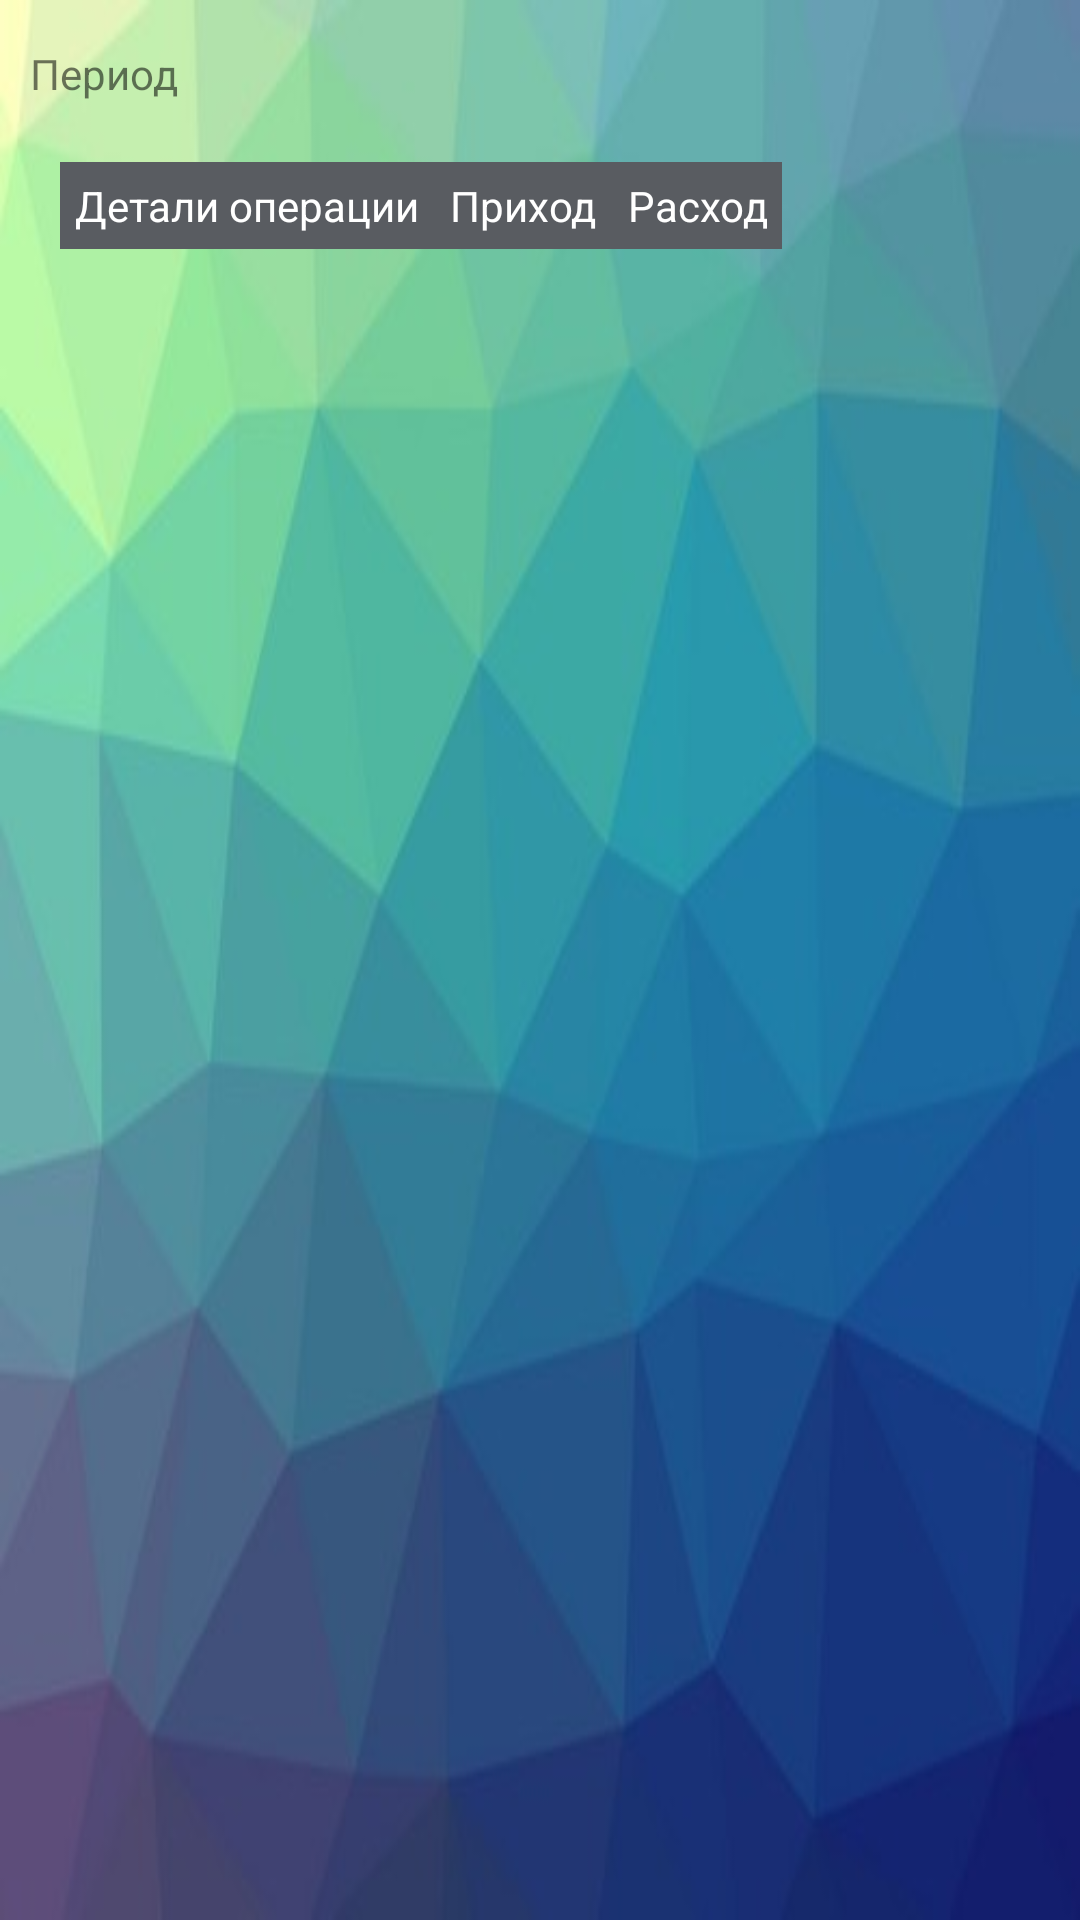

Here is an Android app screen rendered from its layout file. Give the layout XML and the strings, colors and styles it references.
<!-- AndroidManifest.xml: application theme AppThemess -->
<!-- res/layout/activity_bank_period_table.xml -->
<?xml version="1.0" encoding="utf-8"?>
<LinearLayout xmlns:android="http://schemas.android.com/apk/res/android"
    xmlns:app="http://schemas.android.com/apk/res-auto"
    xmlns:tools="http://schemas.android.com/tools"
    android:layout_width="match_parent"
    android:layout_height="match_parent"
    android:background="@drawable/bg2"

    tools:context="uz.a1uz.a1uzdirector.Activity.TablesActivitys.BankTables.BankPeriodTable"
    android:orientation="vertical">
    <LinearLayout
        android:paddingTop="15dp"
        android:paddingLeft="10dp"
        android:layout_width="match_parent"
        android:layout_height="wrap_content">
        <TextView
            android:layout_width="wrap_content"
            android:layout_height="wrap_content"
            android:text="Период "
            />
        <TextView
            android:layout_width="wrap_content"
            android:layout_height="wrap_content"
            android:id="@+id/tDatePeriod"
            android:onClick="tDateClick"
            android:textColor="@color/blue"/>
        <TextView
            android:layout_width="wrap_content"
            android:layout_height="wrap_content"
            android:id="@+id/typeText"/>

    </LinearLayout>
    <ProgressBar
        android:padding="25dp"
        android:id="@+id/progres"
        android:layout_width="wrap_content"
        android:layout_height="wrap_content"
        android:layout_gravity="center"
        android:visibility="gone" />
    <ScrollView
        android:id="@+id/layout"
        android:layout_height="wrap_content"
        android:scrollbars="horizontal"
        android:layout_width="wrap_content"
        android:scrollbarStyle="outsideInset"
        android:fillViewport="true"
        android:layout_margin="10dp"
        android:padding="10dp">

    <HorizontalScrollView
        android:id="@+id/horizontalView"
        android:layout_height="wrap_content"
        android:scrollbars="horizontal"
        android:layout_width="wrap_content"
        >
    <TableLayout
        android:layout_width="wrap_content"
        android:layout_height="wrap_content"
        android:id="@+id/periodTable"
        >
        <TableRow android:background="@color/tableTopColor"
            android:id="@+id/headerTR">

        <TextView

            android:text="Детали операции"
            android:layout_gravity="center|center_horizontal"
            android:padding="5dip"
            android:textColor="@color/textColor"/>
        <TextView

            android:text="Приход"
            android:gravity="center"
            android:padding="5dip"
            android:textColor="@color/textColor"
            />
        <TextView

            android:text="Расход"
            android:gravity="center"
            android:padding="5dip"
            android:textColor="@color/textColor"
            />
        </TableRow>
    </TableLayout>
    </HorizontalScrollView>
    </ScrollView>
</LinearLayout>
<!-- resources referenced by this layout -->
<resources>
  <color name="blue">#2d61b5</color>
  <color name="tableTopColor">#595c61</color>
  <color name="textColor">#ffffff</color>
  <!-- drawable bg2: jpg bitmap (drawable, 15029 bytes) -->
  <style name="AppThemess" parent="Theme.AppCompat.Light.DarkActionBar">
          
          <item name="colorPrimary">@color/colorPrimary</item>
          <item name="colorPrimaryDark">@color/colorPrimaryDark</item>
          <item name="colorAccent">@color/colorAccent</item>
          <item name="android:windowBackground">@drawable/bg2</item>
          <item name="android:progressDrawable">@drawable/progressbarcust</item>
  
      </style>
  <color name="colorPrimary">#3f51b5</color>
  <color name="colorPrimaryDark">#303F9F</color>
  <color name="colorAccent">#fb000000</color>
</resources>
